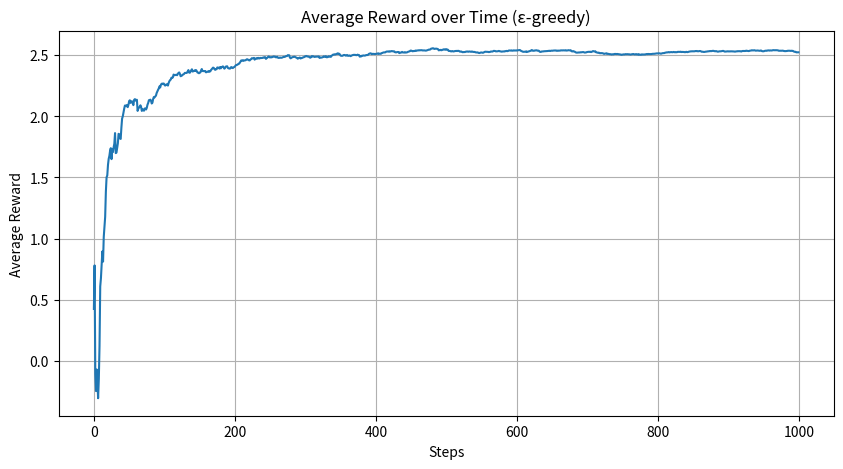

Recreate this plot in Python.
# Project 241. Multi-armed bandit implementation
# Description:
# The Multi-Armed Bandit (MAB) problem is a classic example of the exploration-exploitation trade-off in reinforcement learning. It simulates a slot machine (bandit) with multiple arms, each providing random rewards. The agent must learn which arm gives the highest reward over time by trying them and adjusting its strategy. We'll implement the ε-greedy algorithm, where with probability ε, the agent explores; otherwise, it exploits the best-known arm.

# 🧪 Python Implementation (with detailed comments):
import numpy as np
import matplotlib.pyplot as plt
 
# Define a Multi-Armed Bandit class
class MultiArmedBandit:
    def __init__(self, num_arms):
        self.num_arms = num_arms
        self.true_means = np.random.normal(0, 1, num_arms)  # True reward for each arm
        self.counts = np.zeros(num_arms)                    # Times each arm was selected
        self.estimates = np.zeros(num_arms)                 # Estimated rewards
 
    def pull(self, arm):
        # Simulate pulling an arm: reward is drawn from N(true_mean, 1)
        return np.random.normal(self.true_means[arm], 1)
 
    def update(self, arm, reward):
        # Incremental average to update estimated reward
        self.counts[arm] += 1
        n = self.counts[arm]
        self.estimates[arm] += (1/n) * (reward - self.estimates[arm])
 
# ε-greedy strategy implementation
def run_bandit_epsilon_greedy(bandit, epsilon=0.1, steps=1000):
    rewards = np.zeros(steps)
    for step in range(steps):
        # ε chance to explore
        if np.random.rand() < epsilon:
            action = np.random.randint(bandit.num_arms)
        else:
            action = np.argmax(bandit.estimates)
 
        reward = bandit.pull(action)
        bandit.update(action, reward)
        rewards[step] = reward
 
    return rewards
 
# Run the simulation
num_arms = 10
bandit = MultiArmedBandit(num_arms)
rewards = run_bandit_epsilon_greedy(bandit, epsilon=0.1, steps=1000)
 
# Plot the results
plt.figure(figsize=(10, 5))
plt.plot(np.cumsum(rewards) / (np.arange(1, 1001)))
plt.title("Average Reward over Time (ε-greedy)")
plt.xlabel("Steps")
plt.ylabel("Average Reward")
plt.grid(True)
plt.show()
 
# Print final estimates
print("\n🎰 True means of arms:")
print(np.round(bandit.true_means, 3))
print("\n📊 Estimated means after training:")
print(np.round(bandit.estimates, 3))


# ✅ What It Does:
# Simulates a slot machine with 10 arms.
# Uses ε-greedy policy to choose between exploring and exploiting.
# Learns which arm gives the best reward over time.
# Visualizes learning progress as the average reward improves.